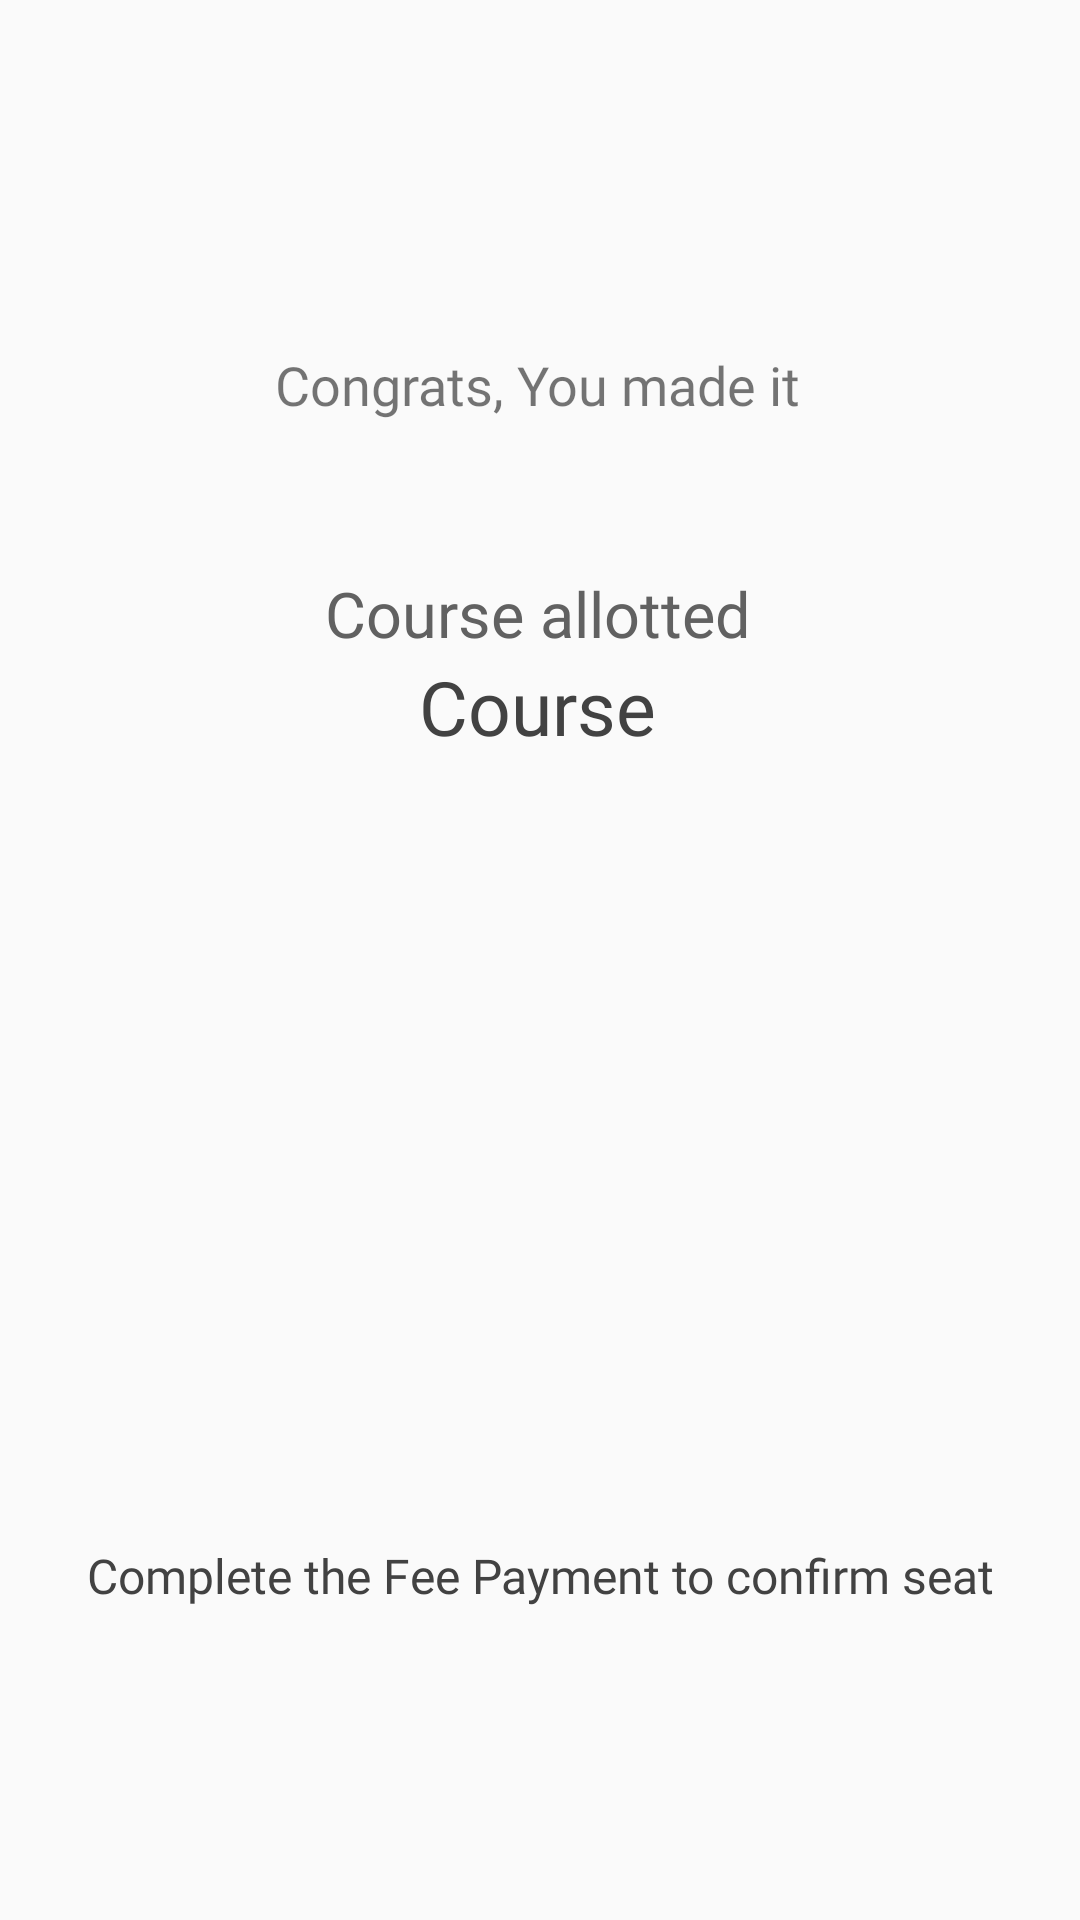

Reconstruct the res/layout file that produces this screen, plus the resources it refers to.
<!-- AndroidManifest.xml: application theme AppTheme -->
<!-- res/layout/activity_result_activty.xml -->
<?xml version="1.0" encoding="utf-8"?>
<android.support.constraint.ConstraintLayout xmlns:android="http://schemas.android.com/apk/res/android"
    xmlns:app="http://schemas.android.com/apk/res-auto"
    xmlns:tools="http://schemas.android.com/tools"
    android:layout_width="match_parent"
    android:layout_height="match_parent"
    tools:context=".ResultActivty">

    <ImageView
        android:id="@+id/backButton"
        android:layout_width="50dp"
        android:layout_height="50dp"
        android:layout_marginStart="8dp"
        android:layout_marginTop="8dp"
        android:padding="11dp"
        android:src="@drawable/ic_arrow_back_blackish_24dp"
        app:layout_constraintStart_toStartOf="parent"
        app:layout_constraintTop_toTopOf="parent" />


    <android.support.constraint.ConstraintLayout
        android:id="@+id/allotedView"
        android:layout_width="match_parent"
        android:layout_height="match_parent">


        <ImageView
            android:id="@+id/imageView"
            android:layout_width="wrap_content"
            android:layout_height="wrap_content"
            android:layout_marginStart="8dp"
            android:layout_marginTop="8dp"
            android:layout_marginEnd="8dp"
            android:layout_marginBottom="8dp"
            android:src="@drawable/good"
            app:layout_constraintBottom_toBottomOf="parent"
            app:layout_constraintEnd_toEndOf="parent"
            app:layout_constraintHorizontal_bias="0.498"
            app:layout_constraintStart_toStartOf="parent"
            app:layout_constraintTop_toTopOf="parent"
            app:layout_constraintVertical_bias="0.16000003" />


        <TextView
            android:id="@+id/textView3"
            android:layout_width="wrap_content"
            android:layout_height="wrap_content"
            android:layout_marginTop="8dp"
            android:fontFamily="@font/productsansbold"
            android:text="Congrats, You made it"
            android:textSize="18dp"
            app:layout_constraintEnd_toEndOf="@+id/imageView"
            app:layout_constraintStart_toStartOf="@+id/imageView"
            app:layout_constraintTop_toBottomOf="@+id/imageView" />

        <LinearLayout
            android:layout_width="wrap_content"
            android:layout_height="wrap_content"
            android:layout_marginTop="50dp"
            android:gravity="center"
            android:orientation="vertical"
            app:layout_constraintEnd_toEndOf="@+id/textView3"
            app:layout_constraintStart_toStartOf="@+id/textView3"
            app:layout_constraintTop_toBottomOf="@+id/textView3">

            <TextView
                android:id="@+id/courseAllotted"
                android:layout_width="wrap_content"
                android:layout_height="wrap_content"
                android:fontFamily="@font/productsansmedium"
                android:gravity="center"
                android:text="Course allotted"
                android:textColor="#616161"
                android:textSize="21dp"
                tools:layout_editor_absoluteX="62dp"
                tools:layout_editor_absoluteY="48dp" />

            <TextView
                android:id="@+id/courseName"
                android:layout_width="wrap_content"
                android:layout_height="wrap_content"
                android:fontFamily="@font/productsansbold"
                android:gravity="center_horizontal"
                android:text="Course"
                android:textColor="#424242"
                android:textSize="25dp" />

        </LinearLayout>

        <TextView
            android:layout_width="wrap_content"
            android:layout_height="wrap_content"
            android:layout_marginStart="42dp"
            android:gravity="center"
            android:layout_marginEnd="42dp"
            android:layout_marginBottom="104dp"
            android:fontFamily="@font/productsansmedium"
            android:text="Complete the Fee Payment to confirm seat"
            android:textColor="#424242"
            android:textSize="16dp"
            app:layout_constraintBottom_toBottomOf="parent"
            app:layout_constraintEnd_toEndOf="parent"
            app:layout_constraintStart_toStartOf="parent" />

    </android.support.constraint.ConstraintLayout>

    <android.support.constraint.ConstraintLayout
        android:id="@+id/notAllotedView"
        android:layout_width="match_parent"
        android:visibility="gone"
        android:layout_height="match_parent">

        <ImageView
            android:id="@+id/imageView5"
            android:layout_width="wrap_content"
            android:layout_height="wrap_content"
            android:layout_marginStart="8dp"
            android:layout_marginTop="8dp"
            android:layout_marginBottom="8dp"
            android:src="@drawable/sad"
            app:layout_constraintBottom_toBottomOf="parent"
            app:layout_constraintEnd_toEndOf="parent"
            app:layout_constraintStart_toStartOf="parent"
            app:layout_constraintTop_toTopOf="parent"
            app:layout_constraintVertical_bias="0.3" />

        <TextView
            android:id="@+id/textView7"
            android:layout_width="wrap_content"
            android:layout_height="wrap_content"
            android:layout_marginTop="8dp"
            android:fontFamily="@font/productsansbold"
            android:text="Sorry"
            android:textColor="#212121"
            android:textSize="22dp"
            app:layout_constraintEnd_toEndOf="@+id/imageView5"
            app:layout_constraintStart_toStartOf="@+id/imageView5"
            app:layout_constraintTop_toBottomOf="@+id/imageView5" />


        <TextView
            android:id="@+id/textView8"
            android:layout_width="wrap_content"
            android:layout_height="wrap_content"
            android:layout_marginTop="72dp"
            android:fontFamily="@font/productsansbold"
            android:text="You didn't make it. Try again next year"
            android:textSize="18dp"
            app:layout_constraintEnd_toEndOf="@+id/imageView5"
            app:layout_constraintStart_toStartOf="@+id/imageView5"
            app:layout_constraintTop_toBottomOf="@+id/imageView5" />


    </android.support.constraint.ConstraintLayout>


</android.support.constraint.ConstraintLayout>
<!-- resources referenced by this layout -->
<resources>
  <!-- drawable sad: png bitmap (drawable, 5111 bytes) -->
  <style name="AppTheme" parent="Theme.AppCompat.Light.NoActionBar">
          
          <item name="colorPrimary">@color/colorPrimary</item>
          <item name="colorPrimaryDark">@color/colorPrimaryDark</item>
          <item name="colorAccent">@color/colorAccent</item>
  
      </style>
  <!-- not gathered from this repository: default colours our renderer supplied (Android Studio template values) -->
  <color name="colorPrimary">#FF6200EE</color>
  <color name="colorPrimaryDark">#FF3700B3</color>
  <color name="colorAccent">#FF03DAC5</color>
</resources>
